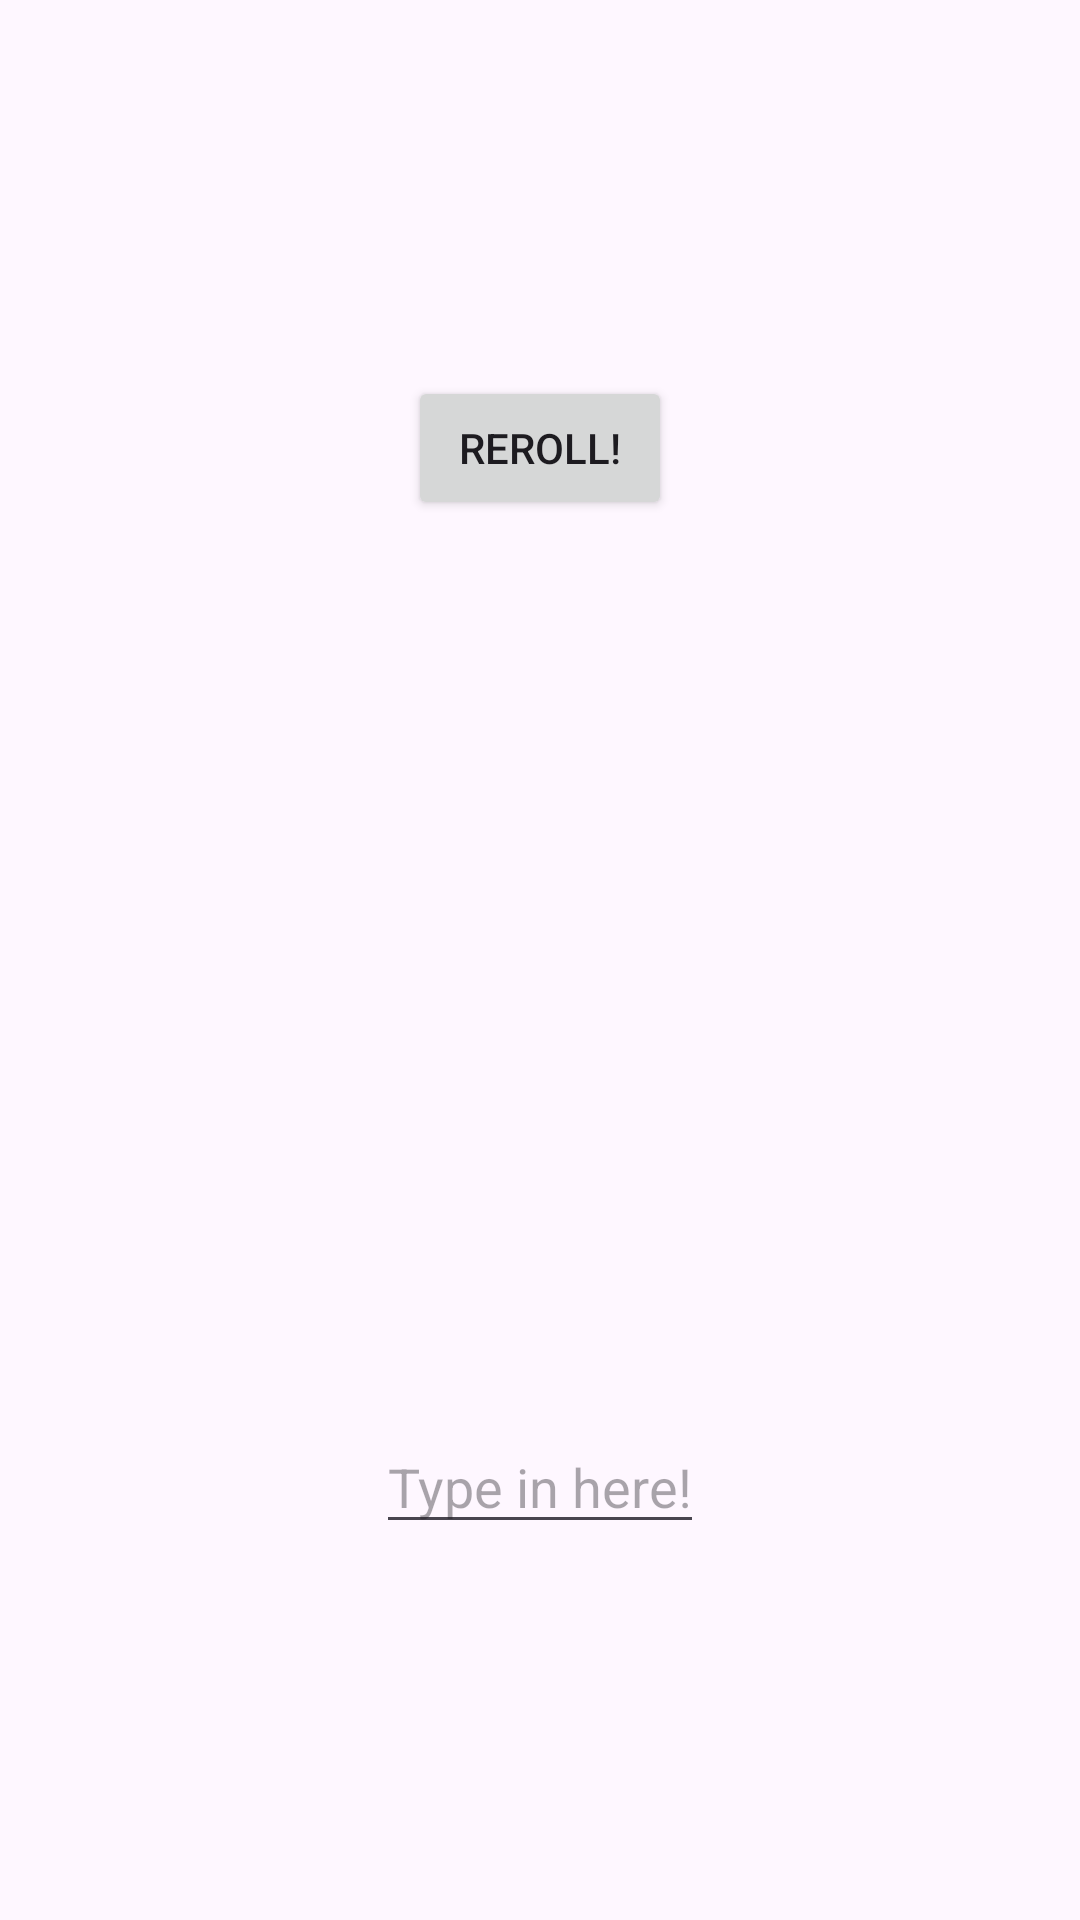

Android layout source for this screen:
<!-- AndroidManifest.xml: application theme Theme.SimonKyeSharedPreferences -->
<!-- res/layout/fragment_shared_preferences.xml -->
<?xml version="1.0" encoding="utf-8"?>
<LinearLayout xmlns:android="http://schemas.android.com/apk/res/android"
    xmlns:app="http://schemas.android.com/apk/res-auto"
    xmlns:tools="http://schemas.android.com/tools"
    android:layout_width="match_parent"
    android:layout_height="match_parent"
    android:orientation="vertical"
    android:gravity="center"
    tools:context=".MainActivity">



    <Button
        android:id="@+id/button"
        android:layout_width="wrap_content"
        android:layout_height="wrap_content"
        android:text="@string/reroll"/>

    <ImageView
        android:id="@+id/item_image_view"
        android:layout_width="wrap_content"
        android:layout_height="300dp"
        android:layout_gravity="center"
        android:scaleType="fitCenter" />

    <EditText
        android:id="@+id/edit_text"
        android:layout_width="wrap_content"
        android:layout_height="wrap_content"
        android:hint="@string/hint"/>

</LinearLayout>
<!-- resources referenced by this layout -->
<resources>
  <string name="hint">Type in here!</string>
  <string name="reroll">Reroll!</string>
  <style name="Theme.SimonKyeSharedPreferences" parent="Base.Theme.SimonKyeSharedPreferences" />
  <style name="Base.Theme.SimonKyeSharedPreferences" parent="Theme.Material3.DayNight.NoActionBar">
          
          
      </style>
</resources>
